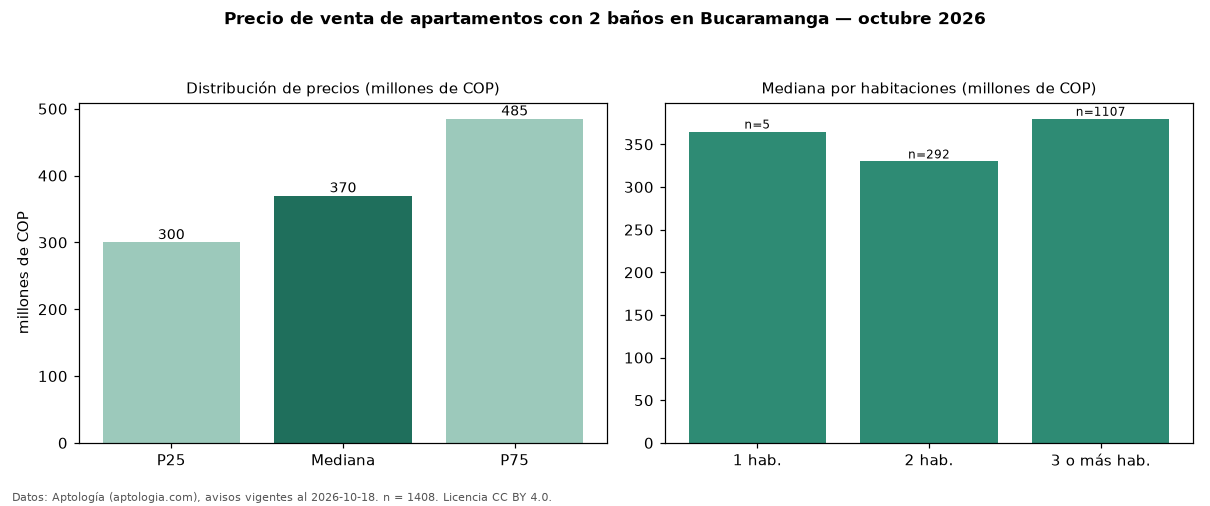

Data behind this chart, as committed beside it:
seccion, metrica, valor, moneda, n
filtro, ban2, con 2 baños, , 1408
precio, p25, 300000000, COP, 1408
precio, mediana, 370000000, COP, 1408
precio, p75, 485000000, COP, 1408
precio, minimo, 150000000, COP, 1408
precio, maximo, 2700000000, COP, 1408
m2, mediana_precio_m2, 4845299, COP, 1394
m2, area_mediana_m2, 78.0, m2, 1394
admin, mediana_admin_mes, 381000, COP, 1155
banos, mediana_banos, 2.0, , 
parqueadero, pct_con_parqueadero, 94.8, %, 1277
estrato, estrato_mas_frecuente, 4, , 1400
habitaciones, 1, 365000000, COP, 5
habitaciones, 2, 330000000, COP, 292
habitaciones, 3+, 380000000, COP, 1107
fuente, fecha_datos, 2026-10-18, , 
fuente, atribucion, https://www.aptologia.com/venta/bucarama…, , 
fuente, licencia, CC BY 4.0, , 
